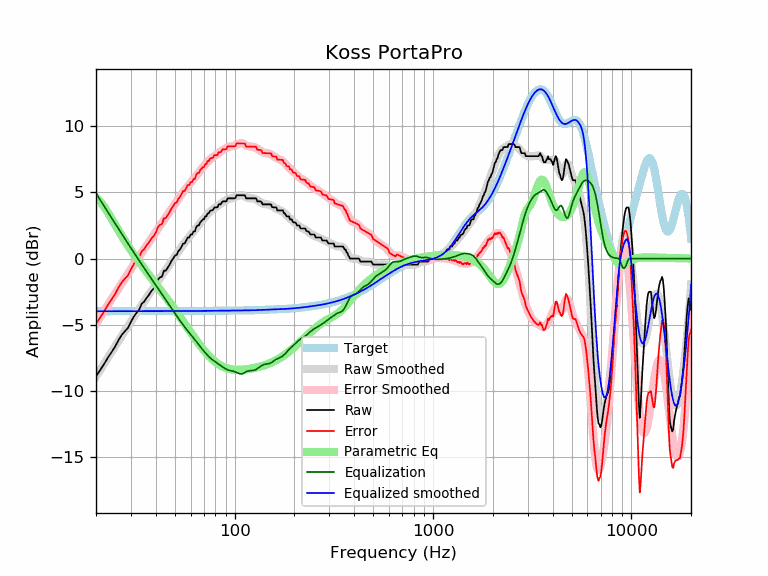

Source data for this figure (header and first rows):
frequency, raw, error, smoothed, error_smoothed, equalization, parametric_eq, equalized_raw, equalized_smoothed, target
20, -8.90, -4.92, -8.92, -4.94, 4.94, 4.61, -3.96, -3.98, -3.98
21, -8.43, -4.45, -8.42, -4.44, 4.44, 4.31, -3.99, -3.98, -3.98
22, -7.96, -3.98, -7.94, -3.96, 3.96, 3.91, -4.00, -3.98, -3.98
23, -7.47, -3.49, -7.48, -3.50, 3.50, 3.46, -3.97, -3.98, -3.98
24, -7.07, -3.09, -7.04, -3.06, 3.06, 3.00, -4.00, -3.98, -3.98
25, -6.65, -2.67, -6.62, -2.64, 2.64, 2.54, -4.00, -3.98, -3.98
26, -6.15, -2.18, -6.22, -2.24, 2.24, 2.11, -3.91, -3.98, -3.98
27, -5.76, -1.78, -5.83, -1.86, 1.86, 1.70, -3.90, -3.98, -3.98
28, -5.49, -1.51, -5.47, -1.49, 1.49, 1.32, -3.99, -3.98, -3.98
29, -5.24, -1.27, -5.11, -1.14, 1.14, 0.97, -4.10, -3.97, -3.97
30, -4.79, -0.81, -4.77, -0.80, 0.80, 0.63, -3.99, -3.97, -3.97
31, -4.40, -0.43, -4.44, -0.47, 0.47, 0.32, -3.93, -3.97, -3.97
32, -4.10, -0.13, -4.13, -0.15, 0.15, 0.03, -3.95, -3.97, -3.97
33, -3.87, 0.10, -3.82, 0.15, -0.15, -0.25, -4.03, -3.97, -3.97
34, -3.42, 0.55, -3.53, 0.44, -0.44, -0.51, -3.86, -3.97, -3.97
35, -3.26, 0.71, -3.25, 0.72, -0.72, -0.76, -3.98, -3.97, -3.97
36, -2.97, 1.00, -2.97, 1.00, -1.00, -1.01, -3.97, -3.97, -3.97
37, -2.74, 1.23, -2.71, 1.26, -1.26, -1.24, -3.99, -3.97, -3.97
38, -2.46, 1.51, -2.45, 1.52, -1.52, -1.47, -3.98, -3.97, -3.97
39, -2.28, 1.69, -2.20, 1.77, -1.77, -1.69, -4.05, -3.97, -3.97
40, -2.02, 1.95, -1.96, 2.01, -2.01, -1.90, -4.03, -3.97, -3.97
41, -1.60, 2.37, -1.72, 2.25, -2.25, -2.11, -3.85, -3.97, -3.97
42, -1.42, 2.55, -1.49, 2.48, -2.48, -2.32, -3.90, -3.97, -3.97
43, -1.37, 2.60, -1.26, 2.71, -2.71, -2.52, -4.07, -3.97, -3.97
44, -0.91, 3.06, -1.05, 2.92, -2.92, -2.72, -3.84, -3.97, -3.97
45, -0.91, 3.06, -0.83, 3.14, -3.14, -2.92, -4.05, -3.97, -3.97
46, -0.68, 3.29, -0.63, 3.34, -3.34, -3.12, -4.03, -3.97, -3.97
47, -0.46, 3.51, -0.42, 3.55, -3.55, -3.31, -4.00, -3.97, -3.97
48, -0.18, 3.79, -0.22, 3.75, -3.75, -3.50, -3.93, -3.97, -3.97
49, 0.00, 3.97, -0.03, 3.94, -3.94, -3.68, -3.94, -3.97, -3.97
50, 0.23, 4.20, 0.17, 4.14, -4.14, -3.87, -3.91, -3.97, -3.97
51, 0.27, 4.24, 0.36, 4.33, -4.33, -4.05, -4.06, -3.97, -3.97
52, 0.56, 4.53, 0.54, 4.51, -4.51, -4.23, -3.96, -3.97, -3.97
53, 0.68, 4.65, 0.72, 4.69, -4.69, -4.41, -4.01, -3.97, -3.97
54, 0.91, 4.88, 0.89, 4.86, -4.86, -4.59, -3.95, -3.97, -3.97
55, 1.14, 5.11, 1.06, 5.03, -5.03, -4.76, -3.89, -3.97, -3.97
56, 1.14, 5.11, 1.21, 5.18, -5.18, -4.93, -4.04, -3.97, -3.97
57, 1.37, 5.34, 1.36, 5.33, -5.33, -5.10, -3.96, -3.97, -3.97
58, 1.60, 5.56, 1.50, 5.47, -5.47, -5.26, -3.88, -3.97, -3.97
59, 1.60, 5.56, 1.64, 5.61, -5.61, -5.42, -4.01, -3.97, -3.97
60, 1.82, 5.78, 1.77, 5.74, -5.74, -5.58, -3.92, -3.97, -3.97
61, 1.82, 5.79, 1.90, 5.87, -5.87, -5.73, -4.05, -3.97, -3.97
62, 2.05, 6.02, 2.04, 6.00, -6.00, -5.88, -3.95, -3.97, -3.97
63, 2.05, 6.02, 2.17, 6.14, -6.14, -6.03, -4.08, -3.97, -3.97
64, 2.38, 6.34, 2.30, 6.27, -6.27, -6.17, -3.89, -3.96, -3.96
65, 2.51, 6.47, 2.44, 6.40, -6.40, -6.31, -3.89, -3.96, -3.96
66, 2.51, 6.47, 2.57, 6.53, -6.53, -6.45, -4.02, -3.96, -3.96
67, 2.74, 6.70, 2.70, 6.66, -6.66, -6.58, -3.92, -3.96, -3.96
68, 2.83, 6.79, 2.82, 6.78, -6.78, -6.70, -3.95, -3.96, -3.96
69, 2.96, 6.92, 2.94, 6.90, -6.90, -6.82, -3.93, -3.96, -3.96
70, 2.96, 6.92, 3.05, 7.01, -7.01, -6.94, -4.04, -3.96, -3.96
71, 3.19, 7.15, 3.16, 7.12, -7.12, -7.05, -3.92, -3.96, -3.96
72, 3.20, 7.16, 3.26, 7.22, -7.22, -7.15, -4.02, -3.96, -3.96
73, 3.42, 7.38, 3.36, 7.32, -7.32, -7.25, -3.90, -3.96, -3.96
74, 3.42, 7.37, 3.45, 7.41, -7.41, -7.35, -3.99, -3.96, -3.96
75, 3.59, 7.54, 3.54, 7.49, -7.49, -7.44, -3.90, -3.95, -3.95
76, 3.65, 7.60, 3.61, 7.57, -7.57, -7.53, -3.92, -3.95, -3.95
77, 3.65, 7.60, 3.68, 7.64, -7.64, -7.61, -3.99, -3.95, -3.95
78, 3.71, 7.66, 3.75, 7.70, -7.70, -7.68, -3.99, -3.95, -3.95
79, 3.87, 7.83, 3.81, 7.76, -7.76, -7.76, -3.88, -3.95, -3.95
... 553 more rows
